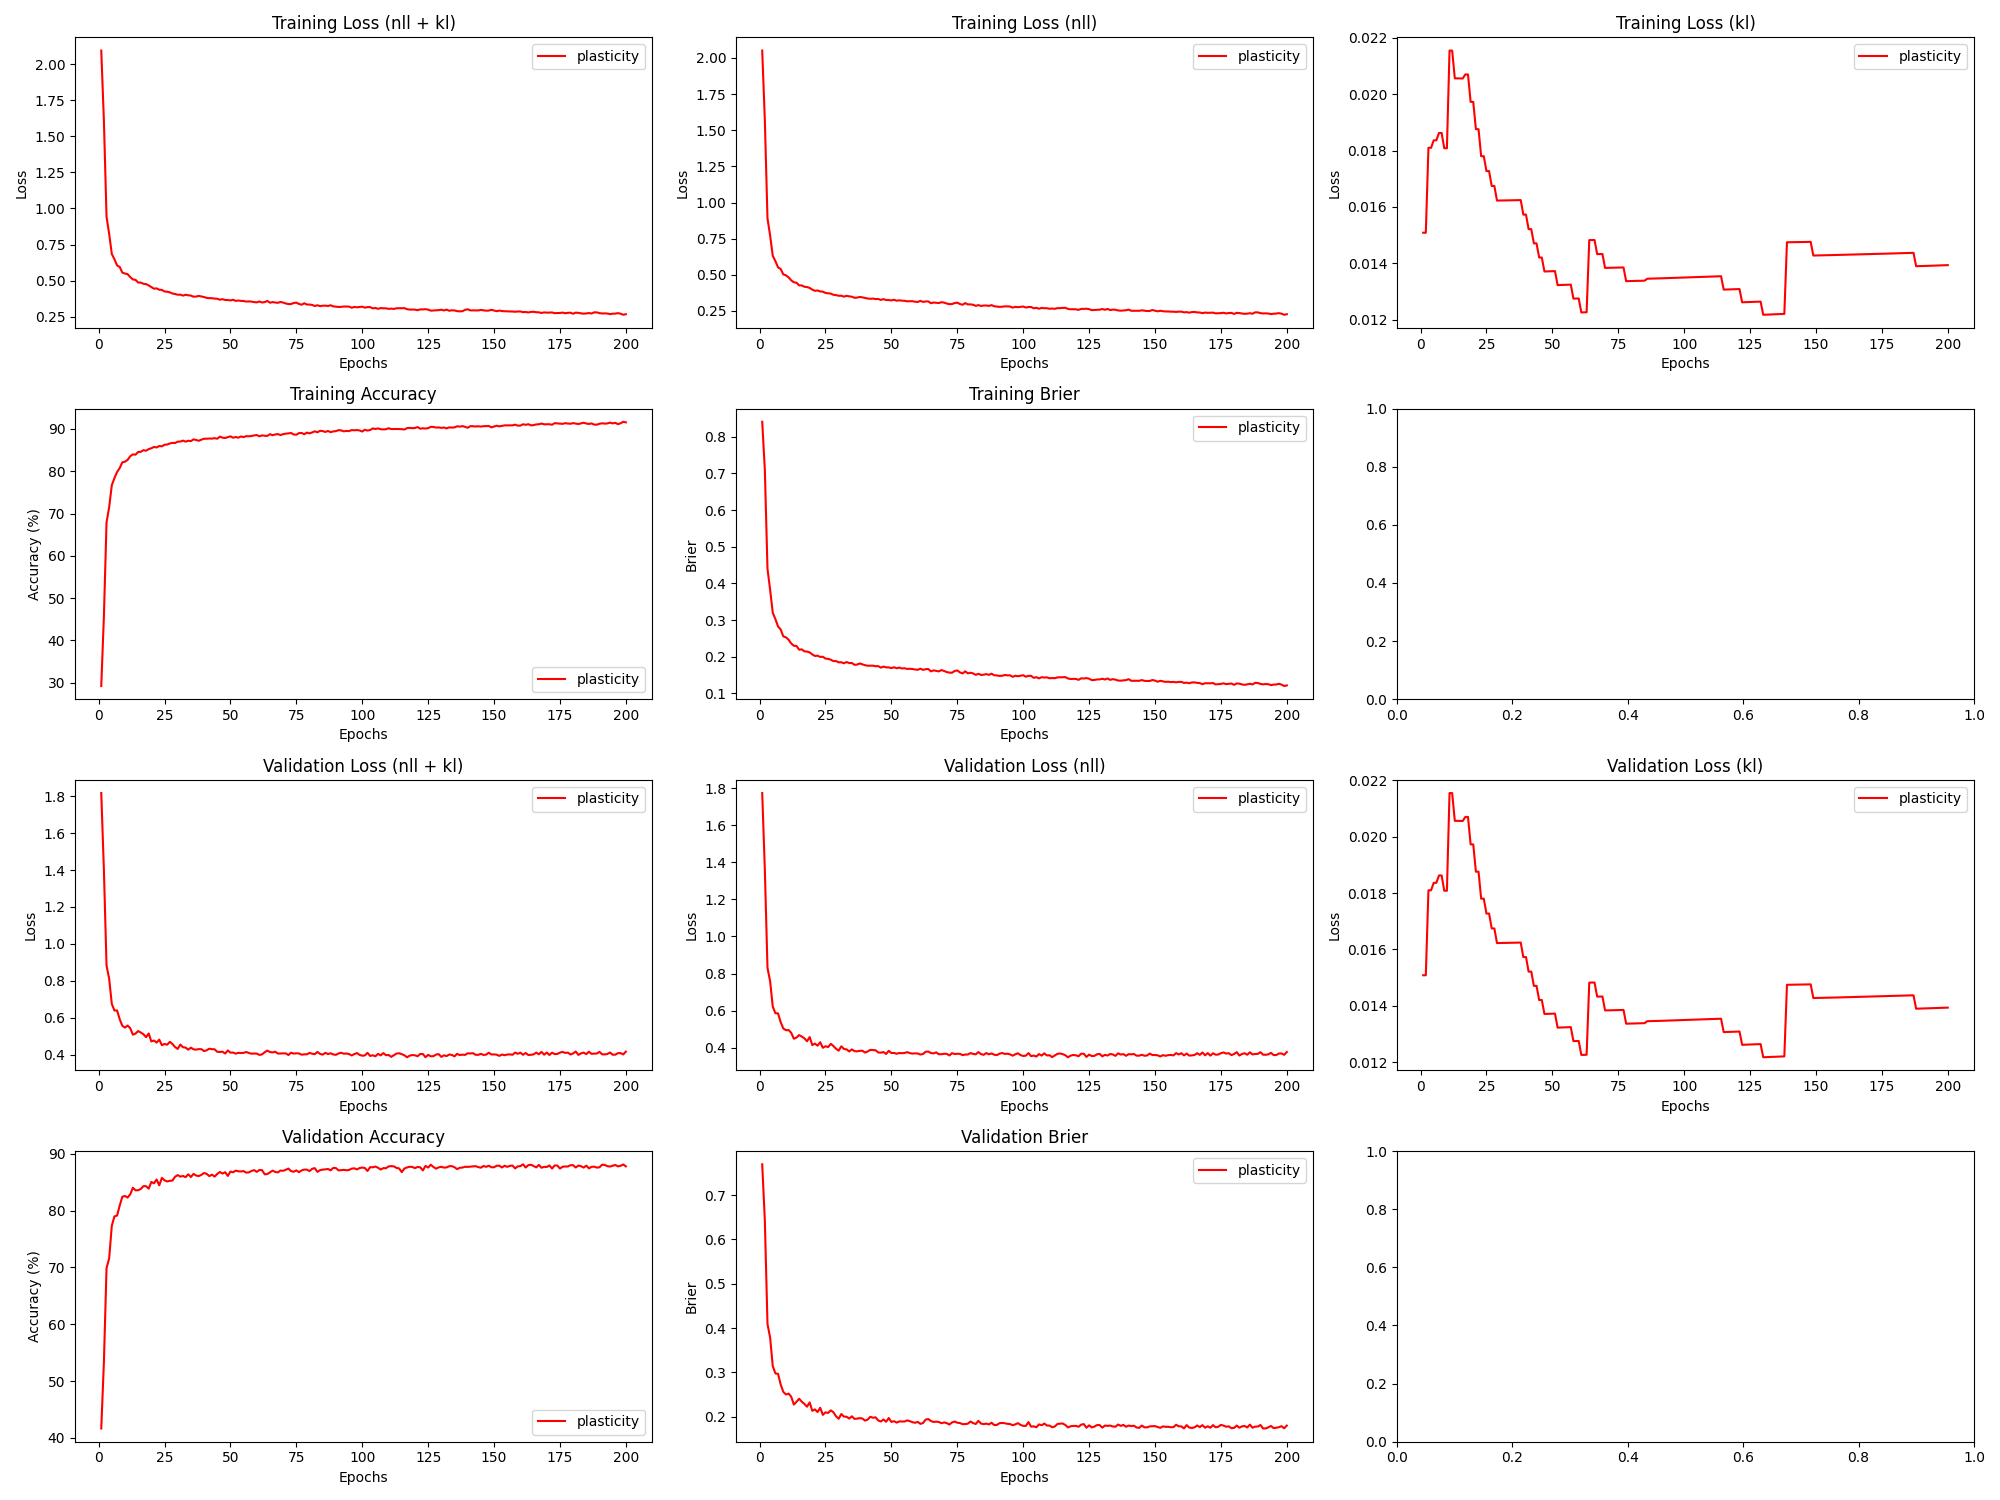

Values plotted in this chart, from the file beside it:
epoch, train_loss_total, train_loss_nll, train_loss_kl, train_loss_penalty, train_acc, train_brier, val_loss_total, val_loss_nll, val_loss_kl, val_loss_penalty, val_acc, val_brier, param_count
1, 2.095, 2.051, 0.01509, 0.02875, 29.23, 0.841, 1.817, 1.773, 0.01509, 0.02875, 41.67, 0.7697, 57492
2, 1.61, 1.566, 0.01509, 0.02875, 45.65, 0.7087, 1.401, 1.357, 0.01509, 0.02875, 53.33, 0.6421, 57492
3, 0.9427, 0.8902, 0.0181, 0.03447, 67.9, 0.4399, 0.8833, 0.8308, 0.0181, 0.03447, 69.88, 0.4093, 68944
4, 0.8234, 0.7709, 0.0181, 0.03447, 71.52, 0.3826, 0.8116, 0.759, 0.0181, 0.03447, 71.62, 0.3786, 68944
5, 0.6848, 0.6315, 0.01836, 0.03498, 76.7, 0.32, 0.6753, 0.622, 0.01836, 0.03498, 77.33, 0.3142, 69966
6, 0.6477, 0.5943, 0.01836, 0.03498, 78.39, 0.3025, 0.6398, 0.5865, 0.01836, 0.03498, 78.97, 0.2978, 69966
7, 0.6052, 0.5511, 0.01862, 0.03549, 79.82, 0.2824, 0.6399, 0.5857, 0.01862, 0.03549, 79.12, 0.2969, 70988
8, 0.5942, 0.5401, 0.01862, 0.03549, 80.77, 0.2743, 0.5923, 0.5382, 0.01862, 0.03549, 80.88, 0.2727, 70988
9, 0.5551, 0.5025, 0.01808, 0.03447, 82.12, 0.2554, 0.5569, 0.5043, 0.01808, 0.03447, 82.44, 0.2561, 68936
10, 0.5485, 0.496, 0.01808, 0.03447, 82.26, 0.253, 0.5473, 0.4948, 0.01808, 0.03447, 82.57, 0.2502, 68936
11, 0.5446, 0.482, 0.02154, 0.04106, 82.69, 0.2463, 0.5586, 0.496, 0.02154, 0.04106, 82.29, 0.2522, 82120
12, 0.524, 0.4614, 0.02154, 0.04106, 83.55, 0.236, 0.5436, 0.481, 0.02154, 0.04106, 82.87, 0.2453, 82120
13, 0.5076, 0.4478, 0.02056, 0.03921, 84, 0.2299, 0.5088, 0.449, 0.02056, 0.03921, 84.02, 0.2274, 78418
14, 0.5047, 0.4449, 0.02056, 0.03921, 83.92, 0.2293, 0.515, 0.4552, 0.02056, 0.03921, 83.57, 0.2336, 78418
15, 0.4862, 0.4264, 0.02056, 0.03921, 84.56, 0.2191, 0.5286, 0.4688, 0.02056, 0.03921, 83.58, 0.2406, 78418
16, 0.4861, 0.4263, 0.02055, 0.03921, 84.6, 0.22, 0.5206, 0.4608, 0.02055, 0.03921, 83.81, 0.234, 78418
17, 0.4773, 0.4171, 0.0207, 0.0395, 84.99, 0.2145, 0.5114, 0.4512, 0.0207, 0.0395, 84.3, 0.229, 79006
18, 0.4753, 0.4151, 0.0207, 0.0395, 84.86, 0.2139, 0.4954, 0.4352, 0.0207, 0.0395, 84.29, 0.2226, 79006
19, 0.4663, 0.4089, 0.01972, 0.03765, 85.24, 0.2117, 0.5155, 0.4581, 0.01972, 0.03765, 83.86, 0.2323, 75308
20, 0.4546, 0.3972, 0.01972, 0.03765, 85.44, 0.2061, 0.4723, 0.4149, 0.01972, 0.03765, 85.04, 0.2133, 75308
21, 0.4435, 0.3889, 0.01876, 0.03581, 85.75, 0.2019, 0.4773, 0.4227, 0.01876, 0.03581, 84.8, 0.2166, 71626
22, 0.4459, 0.3914, 0.01876, 0.03581, 85.62, 0.2028, 0.4662, 0.4116, 0.01876, 0.03581, 85.47, 0.2105, 71626
23, 0.4363, 0.3846, 0.0178, 0.03398, 85.97, 0.1993, 0.4822, 0.4304, 0.0178, 0.03398, 84.44, 0.2203, 67960
24, 0.4352, 0.3834, 0.0178, 0.03398, 85.89, 0.1998, 0.452, 0.4002, 0.0178, 0.03398, 85.75, 0.2042, 67960
25, 0.4243, 0.3741, 0.01727, 0.03297, 86.28, 0.1948, 0.4589, 0.4087, 0.01727, 0.03297, 85.33, 0.2099, 65948
26, 0.4224, 0.3722, 0.01727, 0.03297, 86.31, 0.1941, 0.4545, 0.4042, 0.01727, 0.03297, 85.12, 0.2086, 65948
27, 0.4184, 0.3696, 0.01674, 0.03197, 86.57, 0.1917, 0.4701, 0.4214, 0.01674, 0.03197, 85.24, 0.2144, 63948
28, 0.4102, 0.3615, 0.01674, 0.03197, 86.72, 0.1879, 0.4586, 0.4098, 0.01674, 0.03197, 85.27, 0.2102, 63948
29, 0.4066, 0.3594, 0.01623, 0.03098, 86.69, 0.188, 0.4421, 0.3949, 0.01623, 0.03098, 85.95, 0.201, 61960
30, 0.4017, 0.3545, 0.01623, 0.03098, 86.99, 0.1845, 0.4318, 0.3846, 0.01623, 0.03098, 86.24, 0.1954, 61960
31, 0.4022, 0.355, 0.01623, 0.03098, 87.03, 0.1848, 0.4554, 0.4082, 0.01623, 0.03098, 85.97, 0.2062, 61960
32, 0.3958, 0.3486, 0.01623, 0.03098, 87.25, 0.1819, 0.4412, 0.3939, 0.01623, 0.03098, 86.09, 0.2003, 61960
33, 0.4016, 0.3544, 0.01623, 0.03098, 87.01, 0.1854, 0.4388, 0.3916, 0.01623, 0.03098, 85.88, 0.2, 61960
34, 0.3978, 0.3506, 0.01624, 0.03098, 87.21, 0.1826, 0.4279, 0.3807, 0.01624, 0.03098, 86.38, 0.1958, 61960
35, 0.3955, 0.3483, 0.01624, 0.03098, 87.13, 0.1828, 0.4387, 0.3915, 0.01624, 0.03098, 85.9, 0.201, 61960
36, 0.3881, 0.3409, 0.01624, 0.03098, 87.54, 0.1778, 0.4297, 0.3825, 0.01624, 0.03098, 86.45, 0.1952, 61960
37, 0.389, 0.3418, 0.01624, 0.03098, 87.4, 0.1785, 0.4283, 0.381, 0.01624, 0.03098, 86.16, 0.1957, 61960
38, 0.3936, 0.3464, 0.01624, 0.03098, 87.21, 0.1815, 0.4308, 0.3836, 0.01624, 0.03098, 86.07, 0.1969, 61960
39, 0.3894, 0.3437, 0.01573, 0.02999, 87.47, 0.1793, 0.4303, 0.3846, 0.01573, 0.02999, 86.29, 0.196, 59984
40, 0.3857, 0.34, 0.01573, 0.02999, 87.69, 0.1768, 0.4201, 0.3744, 0.01573, 0.02999, 86.62, 0.1913, 59984
41, 0.3799, 0.3357, 0.01521, 0.02901, 87.7, 0.1753, 0.4245, 0.3803, 0.01521, 0.02901, 86.45, 0.1935, 58020
42, 0.378, 0.3338, 0.01521, 0.02901, 87.74, 0.1753, 0.4332, 0.389, 0.01522, 0.02901, 86.07, 0.1999, 58020
43, 0.3778, 0.3351, 0.01471, 0.02803, 87.72, 0.1756, 0.4304, 0.3877, 0.01471, 0.02803, 86.32, 0.1976, 56068
44, 0.3747, 0.332, 0.01471, 0.02803, 87.83, 0.174, 0.4298, 0.3871, 0.01471, 0.02803, 85.97, 0.1987, 56068
45, 0.3739, 0.3327, 0.01421, 0.02706, 87.7, 0.1742, 0.4164, 0.3751, 0.01421, 0.02706, 86.45, 0.1916, 54128
46, 0.3672, 0.3259, 0.01421, 0.02706, 88.18, 0.1701, 0.4154, 0.3741, 0.01421, 0.02706, 86.79, 0.1893, 54128
47, 0.3712, 0.3313, 0.01371, 0.0261, 87.94, 0.173, 0.4169, 0.3771, 0.01371, 0.0261, 86.51, 0.1937, 52200
48, 0.3652, 0.3254, 0.01372, 0.0261, 87.86, 0.1709, 0.4069, 0.367, 0.01372, 0.0261, 86.75, 0.1887, 52200
49, 0.3649, 0.3251, 0.01372, 0.0261, 88.04, 0.1707, 0.4236, 0.3838, 0.01372, 0.0261, 86.09, 0.1971, 52200
50, 0.3623, 0.3225, 0.01372, 0.0261, 88.26, 0.1688, 0.4118, 0.372, 0.01372, 0.0261, 86.86, 0.1883, 52200
51, 0.3668, 0.327, 0.01372, 0.0261, 87.93, 0.1712, 0.4123, 0.3725, 0.01373, 0.0261, 86.73, 0.19, 52200
52, 0.359, 0.3206, 0.01323, 0.02514, 88.1, 0.1684, 0.4064, 0.368, 0.01323, 0.02514, 87.03, 0.1868, 50284
53, 0.3615, 0.3231, 0.01323, 0.02514, 87.94, 0.1702, 0.4106, 0.3722, 0.01323, 0.02514, 86.91, 0.1894, 50284
54, 0.3591, 0.3207, 0.01324, 0.02514, 88.23, 0.1679, 0.4095, 0.3711, 0.01324, 0.02514, 86.88, 0.1892, 50284
55, 0.3583, 0.3199, 0.01324, 0.02514, 88.08, 0.1684, 0.4106, 0.3722, 0.01324, 0.02514, 86.95, 0.1893, 50284
56, 0.3543, 0.316, 0.01324, 0.02514, 88.31, 0.1665, 0.4152, 0.3768, 0.01324, 0.02514, 86.67, 0.1917, 50284
57, 0.3554, 0.317, 0.01325, 0.02514, 88.26, 0.167, 0.4098, 0.3714, 0.01325, 0.02514, 86.72, 0.19, 50284
58, 0.3541, 0.3172, 0.01275, 0.02419, 88.33, 0.1664, 0.406, 0.369, 0.01275, 0.02419, 86.97, 0.1876, 48380
59, 0.3505, 0.3135, 0.01275, 0.02419, 88.48, 0.165, 0.4071, 0.3702, 0.01275, 0.02419, 87.12, 0.1864, 48380
60, 0.3488, 0.3119, 0.01276, 0.02419, 88.56, 0.1642, 0.4066, 0.3697, 0.01276, 0.02419, 86.81, 0.1883, 48380
... 140 more rows
